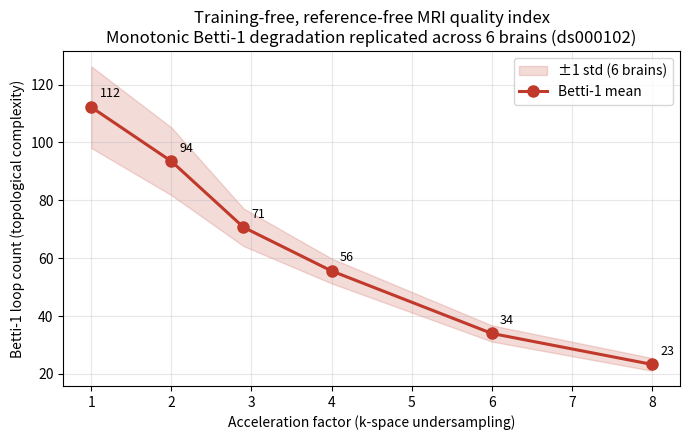

Write the Python code that produced this figure.
import matplotlib; matplotlib.use("Agg")
import os, matplotlib.pyplot as plt, numpy as np
OUT=os.environ.get("VOODOO_OUT",".")
accel=np.array([1.0,2.0,2.9,4.0,6.0,8.0])
mean=np.array([112.2,93.5,70.7,55.6,34.0,23.3])
std =np.array([14.1,11.7,6.5,4.3,2.8,2.2])
fig,ax=plt.subplots(figsize=(7,4.5))
ax.fill_between(accel,mean-std,mean+std,color="#c0392b",alpha=0.18,label="±1 std (6 brains)")
ax.plot(accel,mean,"o-",color="#c0392b",lw=2.2,ms=8,label="Betti-1 mean")
for x,y in zip(accel,mean): ax.annotate(f"{y:.0f}",(x,y),textcoords="offset points",xytext=(6,7),fontsize=9)
ax.set_xlabel("Acceleration factor (k-space undersampling)")
ax.set_ylabel("Betti-1 loop count (topological complexity)")
ax.set_title("Training-free, reference-free MRI quality index\nMonotonic Betti-1 degradation replicated across 6 brains (ds000102)")
ax.grid(alpha=0.3); ax.legend()
fig.tight_layout(); fig.savefig(os.path.join(OUT,"mri_hero_6brain.png"),dpi=140)
print("saved mri_hero_6brain.png")
